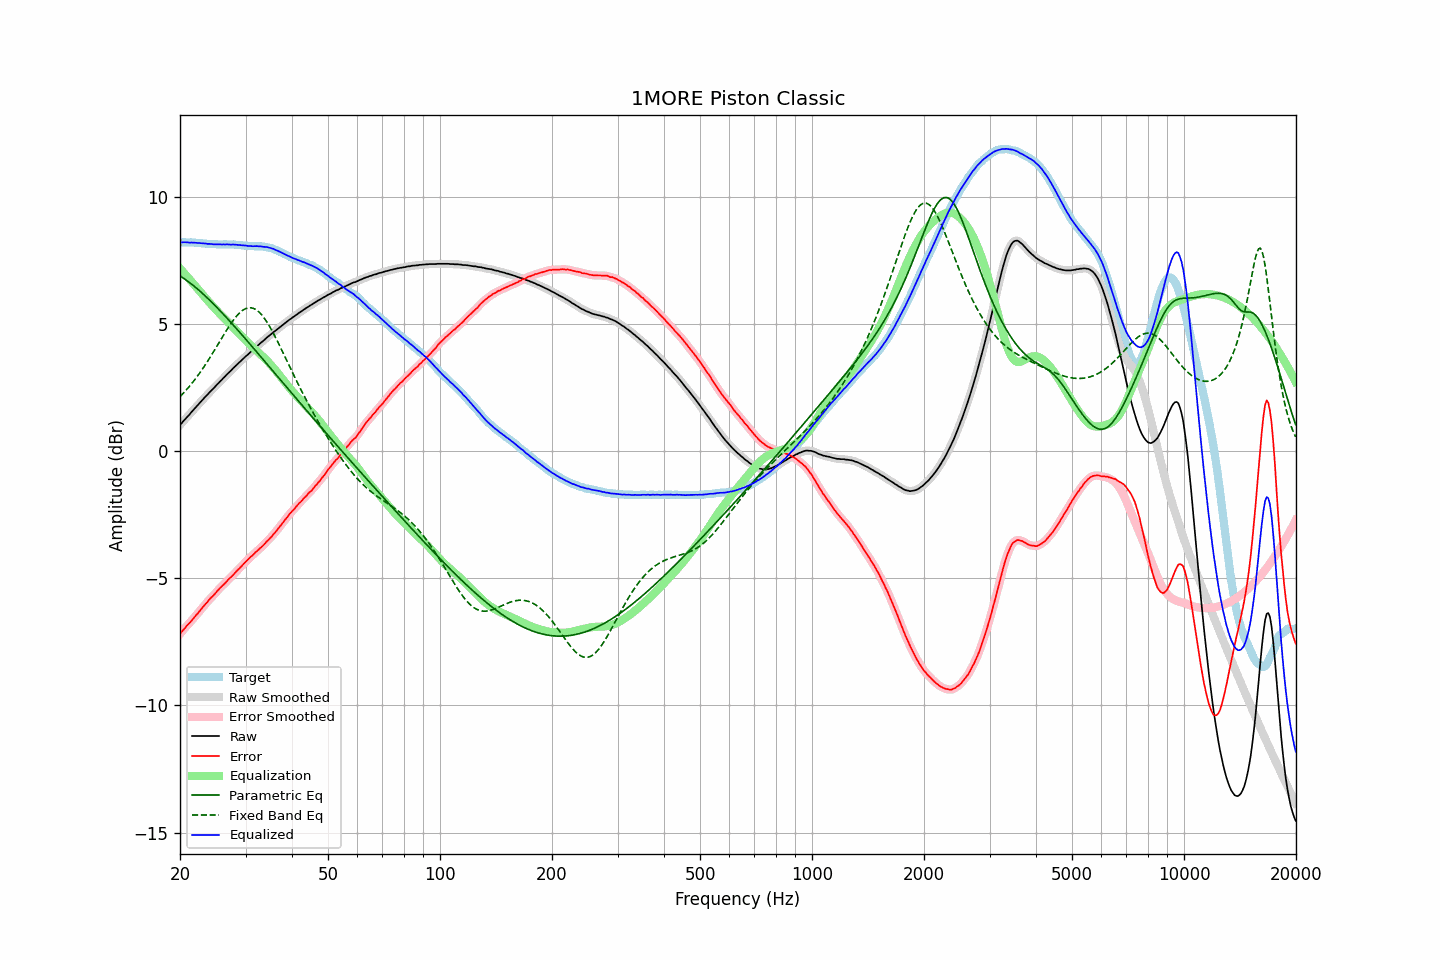

Values plotted in this chart, from the file beside it:
frequency, raw, error, smoothed, error_smoothed, equalization, parametric_eq, fixed_band_eq, equalized_raw, equalized_smoothed, target
20.00, 1.02, -7.19, 1.02, -7.19, 7.18, 6.89, 2.14, 8.20, 8.20, 8.21
20.20, 1.09, -7.12, 1.10, -7.11, 7.11, 6.85, 2.21, 8.20, 8.21, 8.21
20.40, 1.17, -7.04, 1.17, -7.04, 7.04, 6.80, 2.27, 8.21, 8.21, 8.21
20.61, 1.24, -6.97, 1.24, -6.96, 6.97, 6.76, 2.34, 8.21, 8.21, 8.21
20.81, 1.31, -6.89, 1.31, -6.89, 6.90, 6.72, 2.41, 8.21, 8.21, 8.20
21.02, 1.38, -6.82, 1.38, -6.82, 6.82, 6.67, 2.48, 8.21, 8.20, 8.20
21.23, 1.44, -6.76, 1.45, -6.75, 6.75, 6.62, 2.56, 8.19, 8.20, 8.20
21.44, 1.52, -6.68, 1.52, -6.68, 6.68, 6.57, 2.63, 8.20, 8.20, 8.21
21.66, 1.59, -6.61, 1.59, -6.61, 6.61, 6.52, 2.71, 8.20, 8.20, 8.20
21.87, 1.66, -6.53, 1.66, -6.53, 6.53, 6.47, 2.79, 8.20, 8.20, 8.20
22.09, 1.73, -6.46, 1.73, -6.46, 6.46, 6.42, 2.88, 8.19, 8.19, 8.19
22.31, 1.80, -6.38, 1.80, -6.38, 6.38, 6.37, 2.96, 8.19, 8.19, 8.19
22.54, 1.87, -6.31, 1.87, -6.31, 6.31, 6.31, 3.05, 8.18, 8.18, 8.18
22.76, 1.94, -6.24, 1.94, -6.23, 6.23, 6.26, 3.14, 8.17, 8.17, 8.18
22.99, 2.01, -6.16, 2.01, -6.15, 6.15, 6.20, 3.23, 8.17, 8.17, 8.17
23.22, 2.08, -6.08, 2.08, -6.08, 6.08, 6.14, 3.32, 8.16, 8.16, 8.16
23.45, 2.15, -6.01, 2.15, -6.01, 6.01, 6.08, 3.42, 8.16, 8.16, 8.16
23.69, 2.21, -5.94, 2.22, -5.93, 5.93, 6.02, 3.51, 8.15, 8.15, 8.15
23.92, 2.28, -5.85, 2.28, -5.86, 5.86, 5.96, 3.61, 8.15, 8.15, 8.14
24.16, 2.35, -5.79, 2.35, -5.79, 5.79, 5.90, 3.71, 8.15, 8.14, 8.14
24.40, 2.41, -5.72, 2.41, -5.73, 5.72, 5.84, 3.82, 8.14, 8.14, 8.14
24.65, 2.47, -5.67, 2.48, -5.66, 5.65, 5.77, 3.92, 8.13, 8.13, 8.14
24.89, 2.54, -5.59, 2.54, -5.59, 5.59, 5.71, 4.02, 8.13, 8.13, 8.14
25.14, 2.61, -5.51, 2.61, -5.52, 5.52, 5.65, 4.13, 8.13, 8.13, 8.13
25.39, 2.67, -5.44, 2.68, -5.45, 5.45, 5.58, 4.24, 8.13, 8.13, 8.12
25.65, 2.74, -5.38, 2.74, -5.38, 5.38, 5.51, 4.34, 8.13, 8.13, 8.12
25.91, 2.80, -5.32, 2.80, -5.32, 5.32, 5.45, 4.45, 8.12, 8.12, 8.12
26.16, 2.87, -5.25, 2.87, -5.26, 5.25, 5.38, 4.55, 8.13, 8.12, 8.13
26.43, 2.93, -5.20, 2.94, -5.19, 5.19, 5.31, 4.65, 8.12, 8.12, 8.13
26.69, 3.00, -5.13, 3.00, -5.13, 5.12, 5.24, 4.75, 8.13, 8.13, 8.13
26.96, 3.06, -5.06, 3.06, -5.06, 5.06, 5.17, 4.85, 8.12, 8.12, 8.12
27.23, 3.12, -5.00, 3.12, -5.00, 5.00, 5.11, 4.95, 8.12, 8.12, 8.12
27.50, 3.18, -4.94, 3.19, -4.94, 4.93, 5.04, 5.04, 8.12, 8.12, 8.12
27.77, 3.25, -4.87, 3.25, -4.87, 4.87, 4.97, 5.13, 8.12, 8.12, 8.13
28.05, 3.31, -4.81, 3.31, -4.80, 4.80, 4.89, 5.21, 8.12, 8.12, 8.12
28.33, 3.37, -4.74, 3.37, -4.74, 4.74, 4.82, 5.29, 8.11, 8.11, 8.11
28.62, 3.43, -4.67, 3.43, -4.67, 4.67, 4.75, 5.36, 8.11, 8.11, 8.10
28.90, 3.49, -4.62, 3.49, -4.61, 4.61, 4.68, 5.43, 8.10, 8.10, 8.11
29.19, 3.55, -4.55, 3.55, -4.54, 4.54, 4.61, 5.49, 8.09, 8.09, 8.10
29.48, 3.61, -4.48, 3.61, -4.48, 4.48, 4.54, 5.53, 8.09, 8.09, 8.09
29.78, 3.67, -4.41, 3.67, -4.41, 4.41, 4.46, 5.57, 8.08, 8.08, 8.08
30.08, 3.73, -4.35, 3.73, -4.35, 4.35, 4.39, 5.60, 8.08, 8.08, 8.08
30.38, 3.78, -4.29, 3.79, -4.28, 4.28, 4.32, 5.62, 8.07, 8.07, 8.07
30.68, 3.84, -4.22, 3.84, -4.22, 4.22, 4.25, 5.63, 8.06, 8.06, 8.06
30.99, 3.90, -4.16, 3.90, -4.16, 4.16, 4.17, 5.63, 8.06, 8.06, 8.06
31.30, 3.95, -4.11, 3.96, -4.10, 4.10, 4.10, 5.62, 8.05, 8.06, 8.06
31.61, 4.01, -4.05, 4.01, -4.04, 4.04, 4.02, 5.60, 8.05, 8.06, 8.06
31.93, 4.07, -3.98, 4.07, -3.98, 3.98, 3.95, 5.57, 8.06, 8.06, 8.05
32.24, 4.13, -3.93, 4.13, -3.92, 3.93, 3.88, 5.53, 8.06, 8.06, 8.06
32.57, 4.18, -3.87, 4.19, -3.86, 3.87, 3.80, 5.47, 8.05, 8.05, 8.05
32.89, 4.24, -3.81, 4.24, -3.81, 3.81, 3.73, 5.41, 8.05, 8.05, 8.05
33.22, 4.29, -3.76, 4.29, -3.75, 3.75, 3.65, 5.34, 8.04, 8.04, 8.05
33.55, 4.34, -3.70, 4.35, -3.69, 3.69, 3.58, 5.26, 8.03, 8.04, 8.04
33.89, 4.40, -3.63, 4.40, -3.62, 3.62, 3.51, 5.17, 8.03, 8.03, 8.03
34.23, 4.46, -3.55, 4.46, -3.56, 3.56, 3.43, 5.08, 8.02, 8.02, 8.01
34.57, 4.51, -3.50, 4.51, -3.49, 3.49, 3.36, 4.98, 8.01, 8.01, 8.01
34.92, 4.56, -3.43, 4.56, -3.43, 3.43, 3.28, 4.87, 7.99, 7.99, 7.99
35.27, 4.61, -3.37, 4.62, -3.36, 3.36, 3.21, 4.76, 7.97, 7.97, 7.98
35.62, 4.67, -3.28, 4.67, -3.29, 3.28, 3.13, 4.64, 7.96, 7.95, 7.95
35.97, 4.71, -3.21, 4.72, -3.21, 3.21, 3.06, 4.52, 7.92, 7.93, 7.93
... 635 more rows
